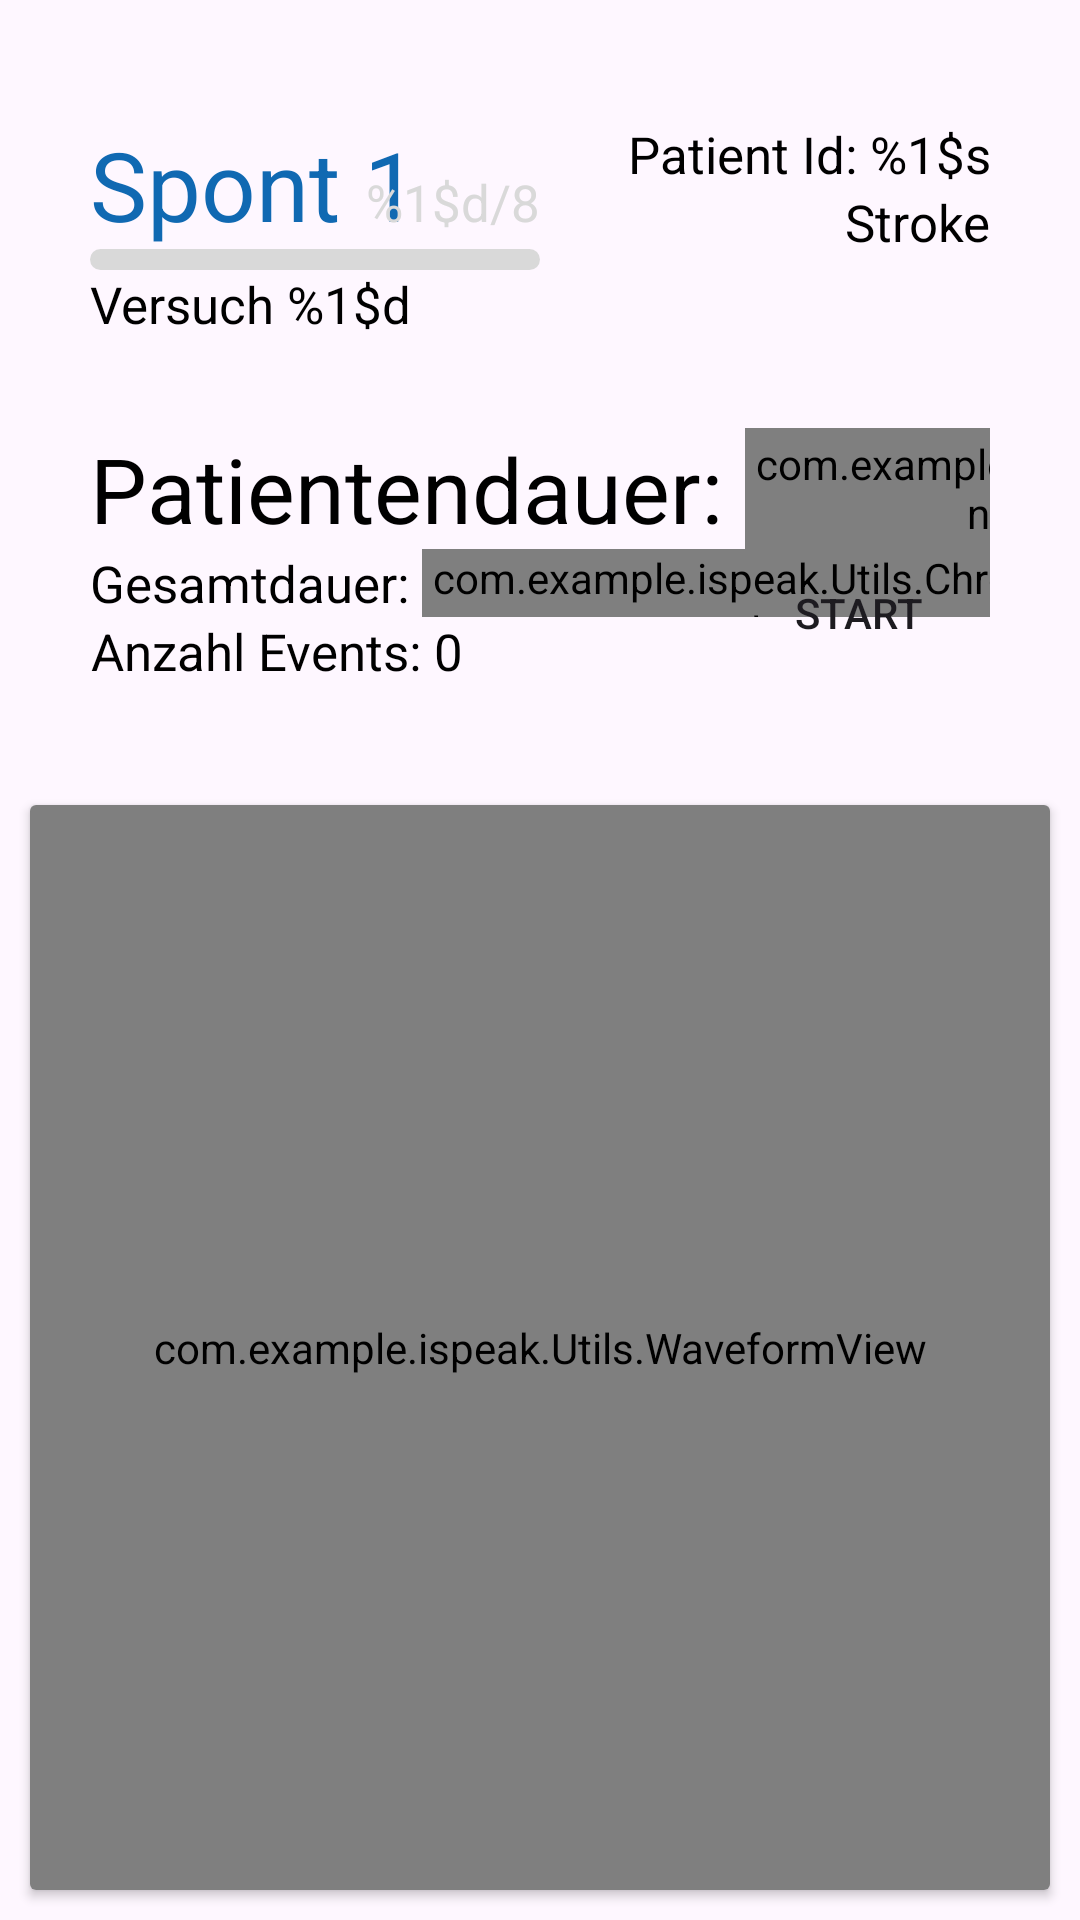

Reconstruct the res/layout file that produces this screen, plus the resources it refers to.
<!-- AndroidManifest.xml: application theme Theme.ISpeak -->
<!-- res/layout/activity_recording.xml -->
<?xml version="1.0" encoding="utf-8"?>
<RelativeLayout xmlns:android="http://schemas.android.com/apk/res/android"
    xmlns:app="http://schemas.android.com/apk/res-auto"
    xmlns:tools="http://schemas.android.com/tools"
    android:layout_width="match_parent"
    android:layout_height="match_parent"
    tools:context=".Views.RecordingActivity">

    <androidx.constraintlayout.widget.ConstraintLayout
        android:id="@+id/recordingInfo"
        android:layout_width="match_parent"
        android:layout_height="wrap_content"
        android:layout_marginTop="40dp"
        android:layout_marginHorizontal="30dp">

        <GridLayout
            android:layout_width="0dp"
            android:layout_height="wrap_content"
            android:columnCount="2"
            android:rowCount="3"
            app:layout_constraintStart_toStartOf="parent"
            app:layout_constraintTop_toTopOf="parent"
            app:layout_constraintWidth_percent="0.5">

            <TextView
                android:id="@+id/taskName"
                style="@style/AppTitle"
                android:layout_width="wrap_content"
                android:layout_height="wrap_content"
                android:layout_marginEnd="0dp"
                android:layout_row="0"
                android:layout_column="0"
                android:text="@string/spont1" />

            <TextView
                android:id="@+id/taskProgressNr"
                style="@style/TextBlack"
                android:textColor="@color/colorAccent"
                android:layout_width="wrap_content"
                android:layout_height="wrap_content"
                android:layout_row="0"
                android:layout_column="0"
                android:layout_gravity="end"
                android:text="@string/taskProgress" />

            <ProgressBar
                android:id="@+id/taskProgressBar"
                style="@android:style/Widget.ProgressBar.Horizontal"
                android:layout_width="match_parent"
                android:layout_height="7dp"
                android:layout_row="1"
                android:layout_columnSpan="2"
                android:layout_gravity="fill"
                android:progressBackgroundTint="@color/colorAccent"
                android:progressTint="@color/green" />

            <TextView
                android:id="@+id/trialNumber"
                style="@style/TextBlack"
                android:textAlignment="textStart"
                android:layout_width="match_parent"
                android:layout_height="wrap_content"
                android:layout_row="2"
                android:text="@string/trialNumber" />
        </GridLayout>

        <LinearLayout
            android:layout_width="wrap_content"
            android:layout_height="wrap_content"
            android:orientation="vertical"
            app:layout_constraintEnd_toEndOf="parent"
            app:layout_constraintTop_toTopOf="parent">

            <TextView
                android:id="@+id/patientId"
                style="@style/TextBlack"
                android:textAlignment="textEnd"
                android:layout_width="match_parent"
                android:layout_height="wrap_content"
                android:text="@string/patientData" />

            <TextView
                android:id="@+id/patientDiagnosis"
                style="@style/TextBlack"
                android:textAlignment="textEnd"
                android:layout_width="match_parent"
                android:layout_height="wrap_content"
                android:text="@string/diagnosisStroke" />
        </LinearLayout>


    </androidx.constraintlayout.widget.ConstraintLayout>


    <androidx.constraintlayout.widget.ConstraintLayout
        android:id="@+id/chronometerInformation"
        android:layout_width="match_parent"
        android:layout_height="wrap_content"
        android:layout_below="@id/recordingInfo"
        android:layout_marginStart="30dp"
        android:layout_marginTop="30dp"
        android:layout_marginEnd="30dp"
        android:layout_marginBottom="30dp"
        android:orientation="horizontal">

        <Button
            android:id="@+id/btnStartRecording"
            android:layout_width="wrap_content"
            android:layout_height="wrap_content"
            android:background="@drawable/bg_circle_button"
            android:text="@string/startRecordingBtn"
            app:layout_constraintBottom_toBottomOf="parent"
            app:layout_constraintEnd_toEndOf="parent" />

        <LinearLayout
            android:layout_width="wrap_content"
            android:layout_height="match_parent"
            app:layout_constraintBottom_toTopOf="@+id/linearLayout2"
            app:layout_constraintStart_toStartOf="parent">

            <TextView
                android:layout_width="wrap_content"
                android:layout_height="wrap_content"
                android:text="@string/patientRecordingChrono"
                android:textColor="@color/black"
                android:textSize="30sp" />

            <com.example.ispeak.Utils.Chronometer
                android:id="@+id/patientTimeChrono"
                android:layout_width="200dp"
                android:layout_height="match_parent"
                android:layout_gravity="center"
                android:textColor="@color/black"
                android:textSize="30sp" />
        </LinearLayout>

        <LinearLayout
            android:id="@+id/linearLayout2"
            android:layout_width="wrap_content"
            android:layout_height="match_parent"
            app:layout_constraintBottom_toTopOf="@+id/linearLayout3"
            app:layout_constraintStart_toStartOf="parent">

            <TextView
                style="@style/TextBlack"
                android:layout_width="wrap_content"
                android:layout_height="wrap_content"
                android:text="@string/totalRecordingTimeChrono" />

            <com.example.ispeak.Utils.Chronometer
                android:id="@+id/totalTimeChrono"
                style="@style/TextBlack"
                android:layout_width="200dp"
                android:layout_height="match_parent"
                android:textAlignment="textStart" />
        </LinearLayout>

        <LinearLayout
            android:id="@+id/linearLayout3"
            android:layout_width="wrap_content"
            android:layout_height="match_parent"
            app:layout_constraintBottom_toBottomOf="parent"
            app:layout_constraintStart_toStartOf="parent">

            <TextView
                style="@style/TextBlack"
                android:layout_width="wrap_content"
                android:layout_height="wrap_content"
                android:text="@string/totalEventCount" />

            <TextView
                android:id="@+id/numEvents"
                style="@style/TextBlack"
                android:layout_width="wrap_content"
                android:layout_height="wrap_content"
                android:text="@string/number0" />

        </LinearLayout>


    </androidx.constraintlayout.widget.ConstraintLayout>















    <androidx.cardview.widget.CardView
        android:layout_width="match_parent"
        android:layout_height="400dp"
        android:layout_margin="10dp"
        android:id="@+id/cardDisplay"
        android:layout_below="@id/chronometerInformation">

        <com.example.ispeak.Utils.WaveformView
            android:layout_width="match_parent"
            android:layout_height="match_parent"
            android:minHeight="150dp"
            android:id="@+id/waveformView" />

        <androidx.recyclerview.widget.RecyclerView
            android:id="@+id/recyclerTrial"
            android:layout_width="match_parent"
            android:layout_height="wrap_content"
            android:layout_marginVertical="25dp"
            android:layout_marginHorizontal="30dp" />

    </androidx.cardview.widget.CardView>


    <RelativeLayout
        android:layout_width="match_parent"
        android:layout_height="200dp"
        android:orientation="horizontal"
        android:id="@+id/linearEvent"
        android:layout_below="@id/cardDisplay"
        android:layout_centerHorizontal="true"
        android:layout_alignParentBottom="true"
        android:layout_marginTop="30dp">

        <Button
            android:layout_width="250dp"
            android:layout_height="120dp"
            android:id="@+id/btnPauseRecording"
            style="@style/Button"
            android:layout_marginTop="20dp"
            android:layout_marginStart="50dp"
            android:layout_alignParentStart="true"
            android:visibility="gone"
            android:text="@string/pauseRecordingBtn" />

        <Button
            android:layout_width="250dp"
            android:layout_height="120dp"
            android:id="@+id/btnPauseRecordingNotActivated"
            style="@style/ButtonNotActivated"
            android:layout_marginTop="20dp"
            android:layout_marginStart="50dp"
            android:layout_alignParentStart="true"
            android:clickable="false"
            android:text="@string/pauseRecordingBtn" />

        <Button
            android:layout_width="250dp"
            android:layout_height="120dp"
            android:id="@+id/btnEventDetected"
            android:layout_marginEnd="50dp"
            android:layout_marginTop="20dp"
            android:layout_alignParentEnd="true"
            style="@style/Button"
            android:visibility="gone"
            android:text="@string/eventDetectedBtn" />

        <Button
            android:layout_width="250dp"
            android:layout_height="120dp"
            android:id="@+id/btnEventDetectedNotActivated"
            android:layout_marginEnd="50dp"
            android:layout_marginTop="20dp"
            android:layout_alignParentEnd="true"
            style="@style/ButtonNotActivated"
            android:clickable="false"
            android:text="@string/eventDetectedBtn" />

        <Button
            android:layout_width="300dp"
            android:layout_height="80dp"
            android:layout_centerHorizontal="true"
            android:id="@+id/btnConfirm"
            style="@style/Button"
            android:text="@string/confirmBtn"
            android:visibility="gone"/>
    </RelativeLayout>



</RelativeLayout>
<!-- resources referenced by this layout -->
<resources>
  <color name="black">#FF000000</color>
  <color name="colorAccent">#D9D9D9</color>
  <color name="green">#00BF63</color>
  <color name="red">#FF0000</color>
  <string name="confirmBtn">Confirm</string>
  <string name="diagnosisStroke">Stroke</string>
  <string name="eventDetectedBtn">Event Detected</string>
  <string name="number0">0</string>
  <string name="patientData">Patient Id: %1$s</string>
  <string name="patientRecordingChrono">Patientendauer:" "</string>
  <string name="pauseRecordingBtn">Pause</string>
  <string name="spont1">Spont 1</string>
  <string name="startRecordingBtn">Start</string>
  <string name="taskProgress">%1$d/8</string>
  <string name="totalEventCount">Anzahl Events:" "</string>
  <string name="totalRecordingTimeChrono">Gesamtdauer:" "</string>
  <string name="trialNumber">Versuch %1$d</string>
  <style name="AppTitle">
          <item name="android:textSize">32sp</item>
          <item name="android:textColor">@color/darkBlue</item>
          <item name="android:textAlignment">center</item>
      </style>
  <style name="Button">
          <item name="background">@drawable/bg_button</item>
          <item name="android:textSize">18sp</item>
          <item name="strokeColor">@color/lightGray</item>
          <item name="strokeWidth">1dp</item>
          <item name="cornerRadius">10dp</item>
      </style>
  <style name="ButtonNotActivated">
          <item name="backgroundTint">@color/lightGray</item>
          <item name="android:textSize">18sp</item>
          <item name="android:textColor">@color/colorAccent</item>
          <item name="strokeColor">@color/colorAccent</item>
          <item name="strokeWidth">1dp</item>
          <item name="cornerRadius">10dp</item>
      </style>
  <style name="TextBlack">
          <item name="android:textSize">17sp</item>
          <item name="android:textColor">@color/black</item>
          <item name="android:textAlignment">center</item>
      </style>
  <style name="Theme.ISpeak" parent="Base.Theme.ISpeak" />
  <color name="darkBlue">#1069B2</color>
  <color name="lightGray">#FAFAFA</color>
  <style name="Base.Theme.ISpeak" parent="Theme.Material3.Light">
          
          <item name="colorPrimary">@color/darkGrayBlue</item>
          <item name="colorSecondaryContainer">@color/darkGrayBlue</item>
          <item name="colorOnSecondaryContainer">@color/lightGray</item>
      </style>
  <color name="darkGrayBlue">#49688D</color>
</resources>
